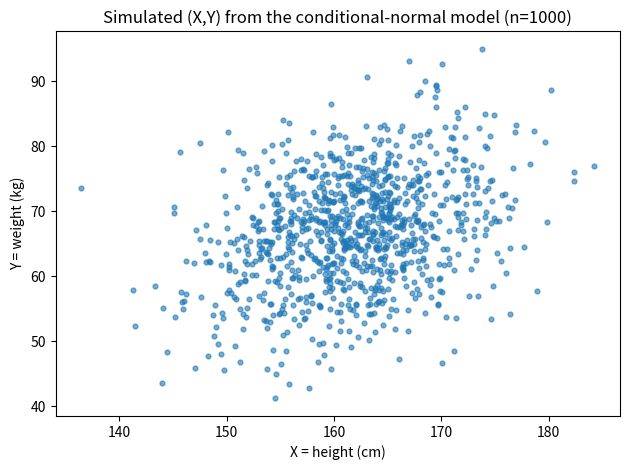

The script that saved this image:
#!/usr/bin/env python
"""
The distribution of *X* = heights *(cm)* of women in the U.K. is approximately *N*(162, $7^2$).
Conditional on *X = x*, suppose *Y* = weight *(kg)* has a *N*(3.0 + 0.40x, $8^2$) distribution. Simulate
and plot 1000 observations from this approximate bivariate normal distribution. Approximate
the marginal means and standard deviations for *X* and *Y*. Approximate and interpret the
correlation.
"""
import numpy as np
import matplotlib.pyplot as plt

# Reproducibility
rng = np.random.default_rng(42)

n = 1000

# 1) Simulate X ~ N(162, 7^2)
X = rng.normal(loc=162, scale=7, size=n)

# 2) Simulate Y | X=x ~ N(3 + 0.40x, 8^2)
Y = rng.normal(loc=3.0 + 0.40 * X, scale=8, size=n)

# ---- Plot (scatter) ----
plt.figure()
plt.scatter(X, Y, s=12, alpha=0.6)
plt.xlabel("X = height (cm)")
plt.ylabel("Y = weight (kg)")
plt.title("Simulated (X,Y) from the conditional-normal model (n=1000)")
plt.tight_layout()
plt.show()

# ---- Marginal summaries (sample mean and sample SD) ----
x_mean = X.mean()
x_sd = X.std(ddof=1)

y_mean = Y.mean()
y_sd = Y.std(ddof=1)

print(f"X: mean ≈ {x_mean:.3f}, SD ≈ {x_sd:.3f}")
print(f"Y: mean ≈ {y_mean:.3f}, SD ≈ {y_sd:.3f}")

# ---- Correlation ----
r = np.corrcoef(X, Y)[0, 1]
print(f"Corr(X, Y) ≈ {r:.3f}")

# Interpretation
print(f"""
The association is positive but moderate, where the taller height tends to
      correspond to higher weight since the conditional mean of weight
      increases by 0.40 kg per cm.  The conditional noise (8kg SD) is large
      enough that the scatter is pretty wide, keeping the correlation far below
      1.
      """)
